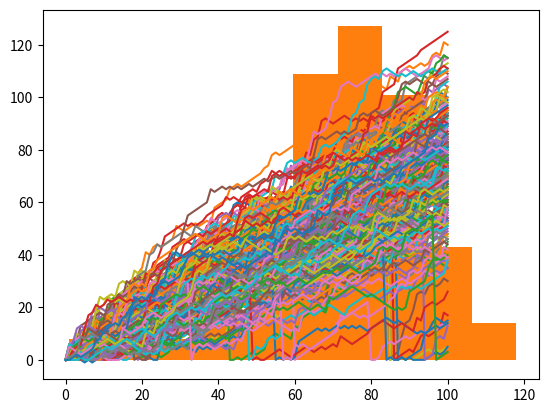

This figure's Python source:
# NumPy is imported, seed is set
import numpy as np  
# Initialize random_walk
random_walk = [0]

# Complete the ___
for x in range(100) :
    # Set step: last element in random_walk
    step = random_walk[-1]

    # Roll the dice
    dice = np.random.randint(1,7)

    # Determine next step
    if dice <= 2:
        step = step - 1
    elif dice <= 5:
        step = step + 1
    else:
        step = step + np.random.randint(1,7)

    # append next_step to random_walk
    random_walk.append(step)

# Print random_walk
print(random_walk)

# Import matplotlib.pyplot as plt
import matplotlib.pyplot as plt

# Plot random_walk
plt.plot(random_walk)

# Show the plot
plt.show()

#####################################################################
# numpy and matplotlib imported, seed set

# Simulate random walk 250 times
all_walks = []
for i in range(250) :
    random_walk = [0]
    for x in range(100) :
        step = random_walk[-1]
        dice = np.random.randint(1,7)
        if dice <= 2:
            step = max(0, step - 1)
        elif dice <= 5:
            step = step + 1
        else:
            step = step + np.random.randint(1,7)

        # Implement clumsiness
        if np.random.rand() <= 0.001:
            step = 0

        random_walk.append(step)
    all_walks.append(random_walk)

# Create and plot np_aw_t
np_aw_t = np.transpose(np.array(all_walks))
plt.plot(np_aw_t)
plt.show()


all_walks = []
for i in range(500) :
    random_walk = [0]
    for x in range(100) :
        step = random_walk[-1]
        dice = np.random.randint(1,7)
        if dice <= 2:
            step = max(0, step - 1)
        elif dice <= 5:
            step = step + 1
        else:
            step = step + np.random.randint(1,7)
        if np.random.rand() <= 0.001 :
            step = 0
        random_walk.append(step)
    all_walks.append(random_walk)

# Create and plot np_aw_t
np_aw_t = np.transpose(np.array(all_walks))

# Select last row from np_aw_t: ends
ends = np_aw_t[-1]

# Plot histogram of ends, display plot
plt.hist(ends)
plt.show()